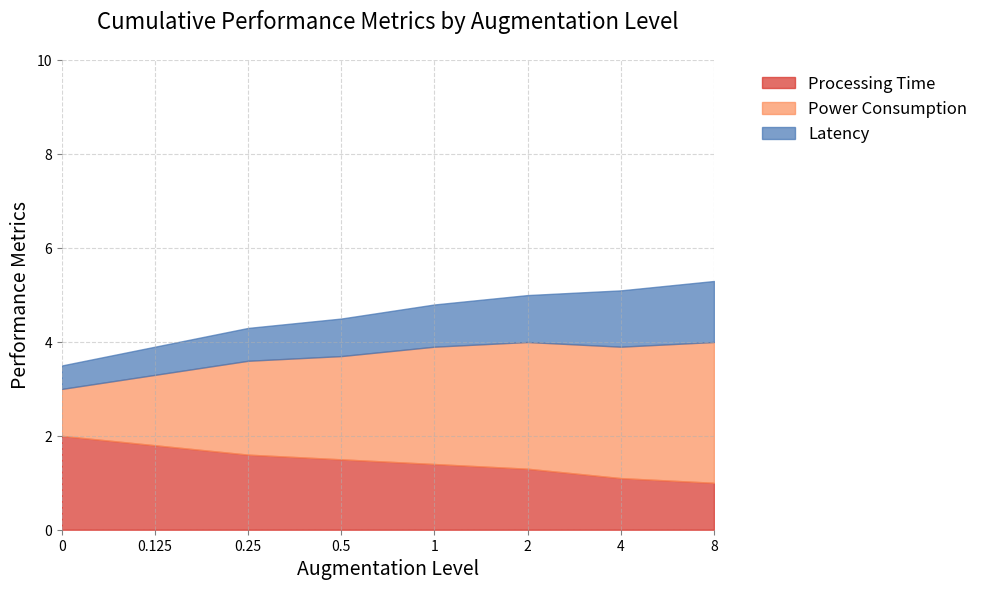

Source code (Python):
# ===================
# Part 1: Importing Libraries
# ===================
import matplotlib.pyplot as plt
import numpy as np

np.random.seed(0)

# ===================
# Part 2: Data Preparation
# ===================
# Data
augmentation_levels = ["0", "0.125", "0.25", "0.5", "1", "2", "4", "8"]
processing_time = np.array([2, 1.8, 1.6, 1.5, 1.4, 1.3, 1.1, 1])
power_consumption = np.array([1, 1.5, 2, 2.2, 2.5, 2.7, 2.8, 3])
latency = np.array([0.5, 0.6, 0.7, 0.8, 0.9, 1, 1.2, 1.3])

# Calculate cumulative values for stacked area chart
cumulative_processing_time = processing_time
cumulative_power_consumption = cumulative_processing_time + power_consumption
cumulative_latency = cumulative_power_consumption + latency

# Positions for the bars on the x-axis
ind = np.arange(len(augmentation_levels))

# Variables for plot configuration
processing_time_label = "Processing Time"
power_consumption_label = "Power Consumption"
latency_label = "Latency"
xlabel_text = "Augmentation Level"
ylabel_text = "Performance Metrics"
title_text = "Cumulative Performance Metrics by Augmentation Level"


# ===================
# Part 3: Plot Configuration and Rendering
# ===================
xlim_values = (0, 7)
ylim_values = (0, 10)
yticks_values = np.arange(0, 11, 1)
legend_location = "upper left"
legend_fontsize = 12
legend_frameon = False
legend_shadow = True
legend_facecolor = "#ffffff"
legend_ncol = 1
legend_bbox_to_anchor = (1.05, 1)
# Plot
fig, ax = plt.subplots(figsize=(10, 6))  # Adjusted for better aspect ratio

ax.fill_between(
    augmentation_levels, 0, cumulative_processing_time, label=processing_time_label, color="#d73027", alpha=0.7
)
ax.fill_between(
    augmentation_levels,
    cumulative_processing_time,
    cumulative_power_consumption,
    label=power_consumption_label,
    color="#fc8d59",
    alpha=0.7,
)
ax.fill_between(
    augmentation_levels,
    cumulative_power_consumption,
    cumulative_latency,
    label=latency_label,
    color="#4575b4",
    alpha=0.7,
)

# Enhancing the plot with additional visuals
ax.spines["top"].set_visible(False)
ax.spines["right"].set_visible(False)
ax.spines["left"].set_visible(False)
ax.spines["bottom"].set_visible(False)

# Setting the x-axis and y-axis limits dynamically
ax.set_ylim(*ylim_values)  # Ensure all data fits well
ax.set_xlim(*xlim_values)

# Labels, Title and Grid
ax.set_xlabel(xlabel_text, fontsize=14)
ax.set_ylabel(ylabel_text, fontsize=14)
ax.set_title(title_text, fontsize=16, y=1.05)
ax.tick_params(axis="both", which="both", color="gray")

# Custom legend
ax.legend(
    loc=legend_location,
    fontsize=legend_fontsize,
    frameon=legend_frameon,
    shadow=legend_shadow,
    facecolor=legend_facecolor,
    ncol=legend_ncol,
    bbox_to_anchor=legend_bbox_to_anchor,
)

# Grid
ax.grid(True, linestyle="--", alpha=0.5, which="both")

# ===================
# Part 4: Saving Output
# ===================
# Adjusting layout to reduce white space
plt.tight_layout()
plt.savefig("area_14.pdf", bbox_inches="tight")
